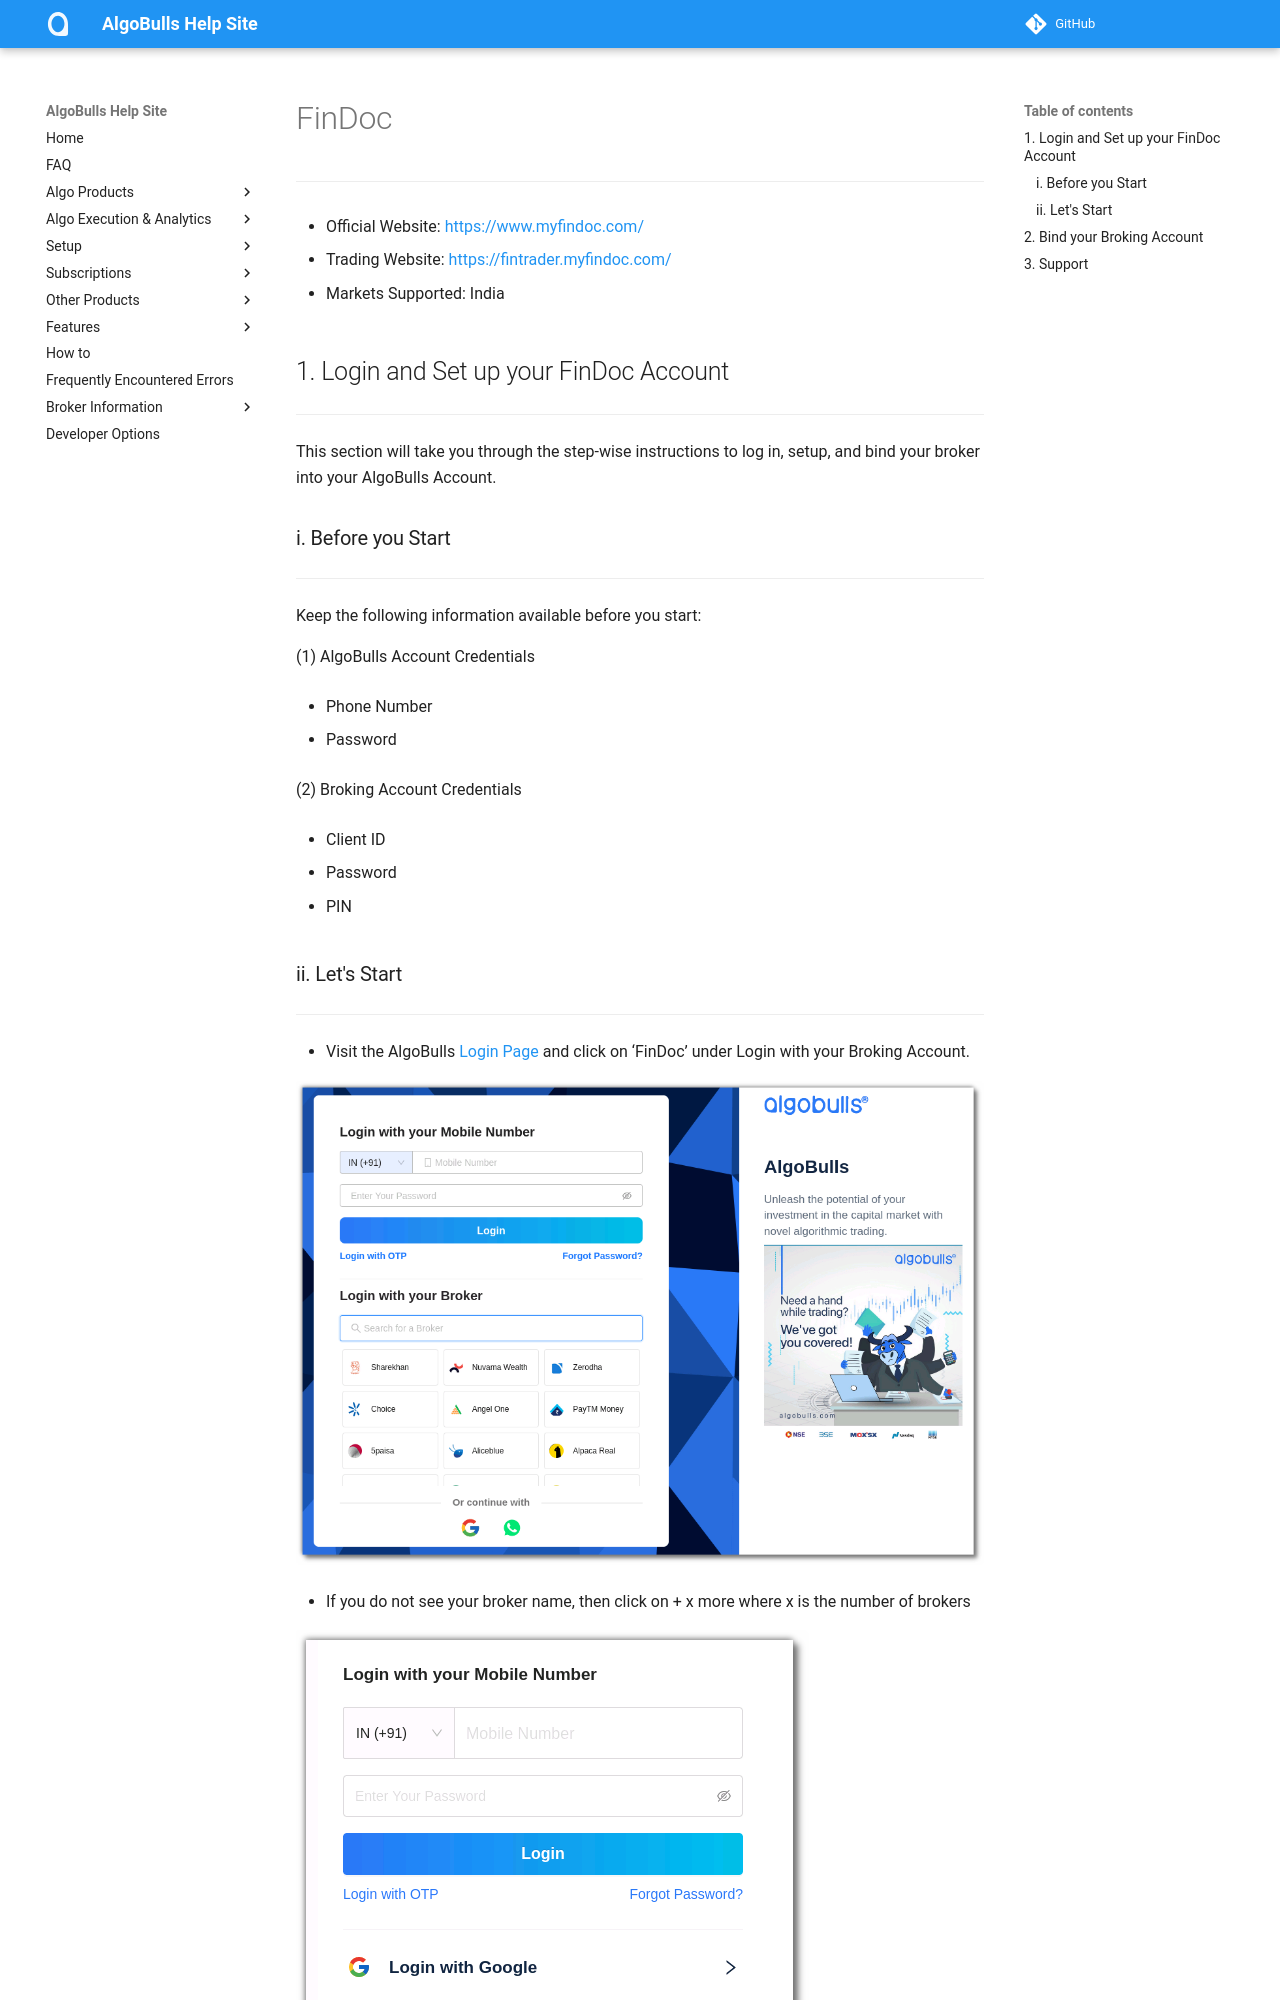

repository: algobulls/algobulls_help_site · page: broker/findoc.html · generator: mkdocs

# FinDoc

---
* Official Website: [https://www.myfindoc.com/](https://www.myfindoc.com/)

* Trading Website: [https://fintrader.myfindoc.com/](https://fintrader.myfindoc.com/)

* Markets Supported: India

## 1. Login and Set up your FinDoc Account
---
This section will take you through the step-wise instructions to log in, setup, and bind your broker into your AlgoBulls Account.

### i. Before you Start
---
Keep the following information available before you start:

(1) AlgoBulls Account Credentials

* Phone Number

* Password

(2) Broking Account Credentials

* Client ID
      
* Password
      
* PIN
